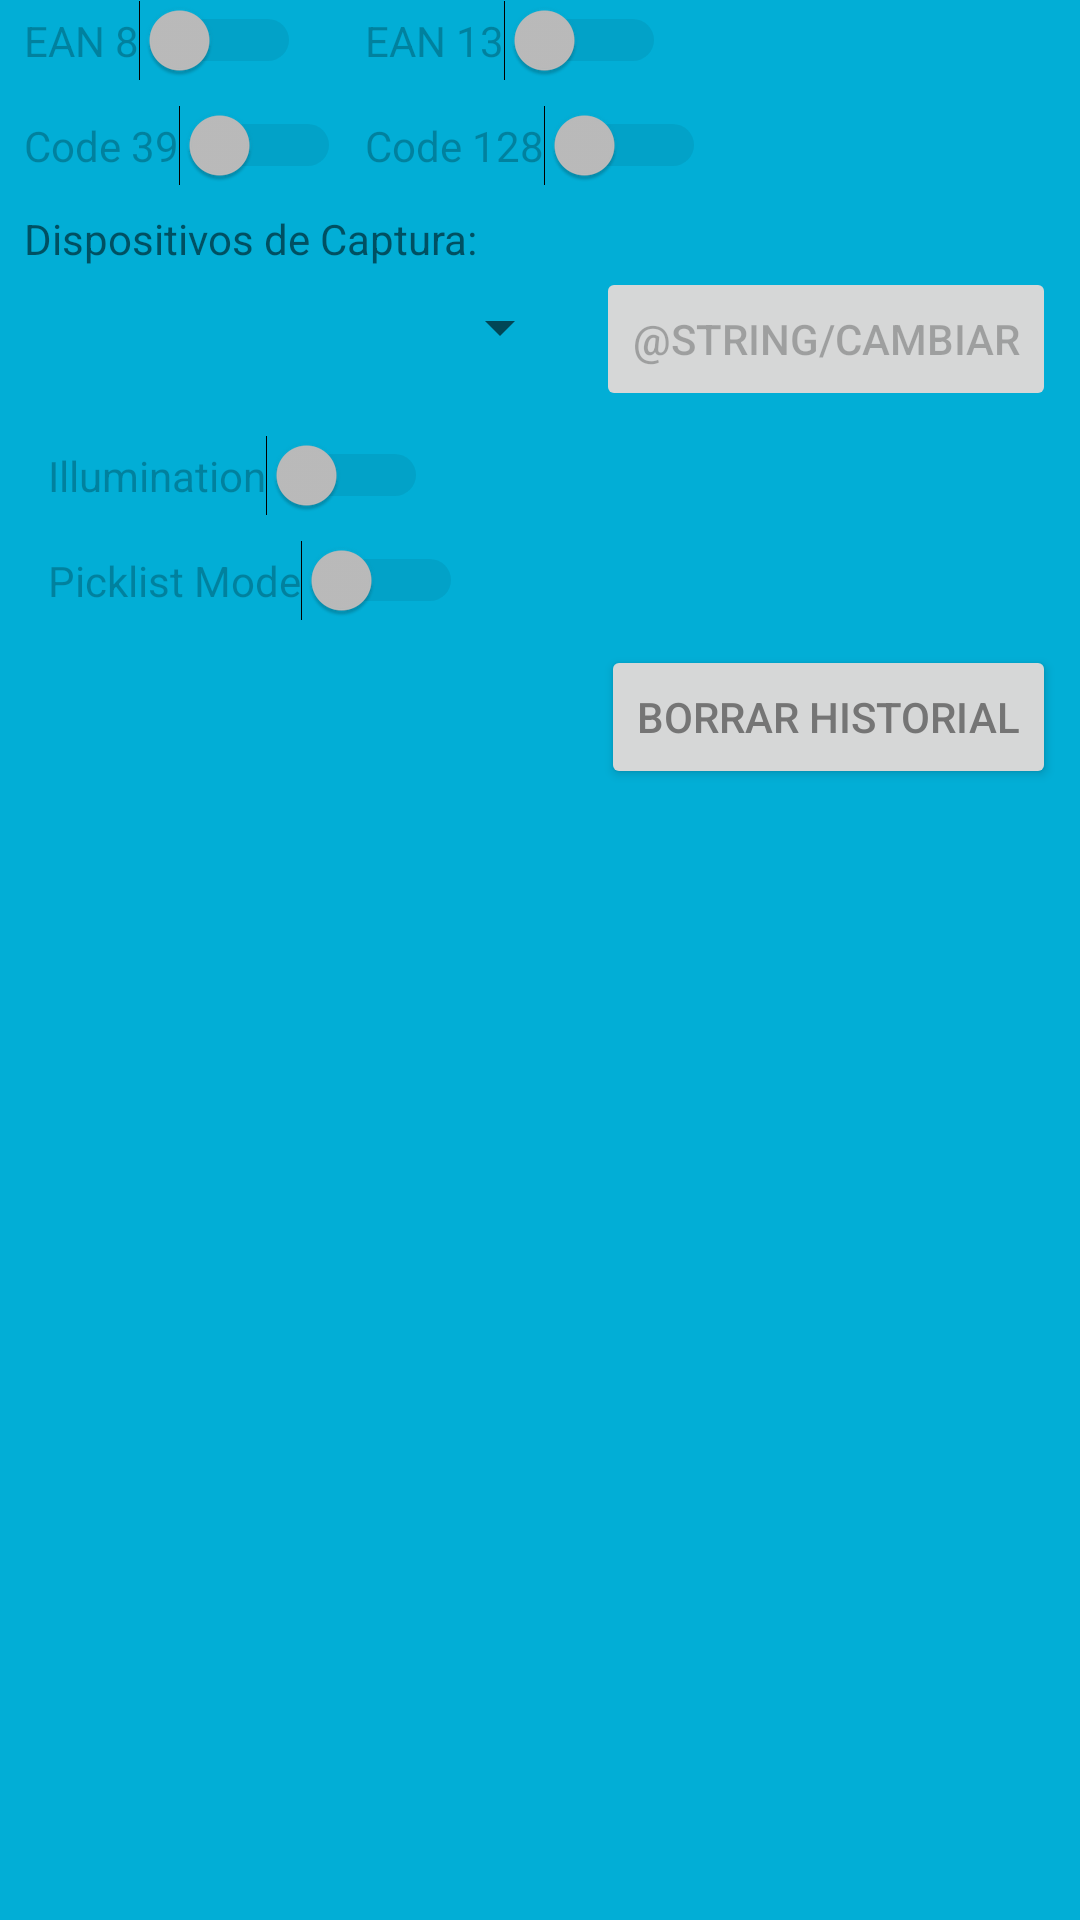

This screen was rendered from an Android layout file. Write that file and the resources it references.
<!-- AndroidManifest.xml: application theme Theme.QR -->
<!-- res/layout/configuration_scan.xml -->
<?xml version="1.0" encoding="utf-8"?>
<androidx.constraintlayout.widget.ConstraintLayout xmlns:android="http://schemas.android.com/apk/res/android"
    xmlns:app="http://schemas.android.com/apk/res-auto"
    xmlns:tools="http://schemas.android.com/tools"
    android:layout_width="match_parent"
    android:layout_height="match_parent"
    android:background="@color/colorPrimary">


    <Switch
        android:id="@+id/switch_ean8"
        android:layout_width="wrap_content"
        android:layout_height="wrap_content"
        android:layout_marginStart="8dp"
        android:enabled="false"
        android:text="EAN 8"
        app:layout_constraintStart_toStartOf="parent"
        tools:ignore="TouchTargetSizeCheck"
        tools:layout_editor_absoluteY="67dp" />

    <Switch
        android:id="@+id/switch_ean13"
        android:layout_width="wrap_content"
        android:layout_height="wrap_content"
        android:layout_marginStart="8dp"
        android:enabled="false"
        android:text="EAN 13"
        app:layout_constraintStart_toEndOf="@+id/switch_code39"
        tools:ignore="TouchTargetSizeCheck"
        tools:layout_editor_absoluteY="67dp" />

    <Switch
        android:id="@+id/switch_code39"
        android:layout_width="wrap_content"
        android:layout_height="wrap_content"
        android:layout_marginStart="8dp"
        android:layout_marginTop="8dp"
        android:enabled="false"
        android:text="Code 39"
        app:layout_constraintStart_toStartOf="parent"
        app:layout_constraintTop_toBottomOf="@+id/switch_ean8"
        tools:ignore="TouchTargetSizeCheck" />

    <Switch
        android:id="@+id/switch_code128"
        android:layout_width="wrap_content"
        android:layout_height="wrap_content"
        android:layout_marginStart="8dp"
        android:layout_marginTop="8dp"
        android:enabled="false"
        android:text="Code 128"
        app:layout_constraintStart_toEndOf="@+id/switch_code39"
        app:layout_constraintTop_toBottomOf="@+id/switch_ean13"
        tools:ignore="TouchTargetSizeCheck" />

    <Button
        android:id="@+id/btnClearScanHistory"
        android:layout_width="wrap_content"
        android:layout_height="wrap_content"
        android:layout_marginTop="8dp"
        android:layout_marginEnd="8dp"
        android:text="Borrar Historial"
        android:textColor="#757575"
        app:layout_constraintEnd_toEndOf="parent"
        app:layout_constraintTop_toBottomOf="@+id/switch_picklist_mode" />

    <Spinner
        android:id="@+id/spinner_scanners"
        android:layout_width="0dp"
        android:layout_height="wrap_content"
        android:layout_marginStart="8dp"
        android:layout_marginTop="8dp"
        android:layout_marginEnd="8dp"
        android:enabled="false"
        app:layout_constraintEnd_toStartOf="@+id/btn_switch_scanner"
        app:layout_constraintStart_toStartOf="parent"
        app:layout_constraintTop_toBottomOf="@+id/textView"
        tools:ignore="SpeakableTextPresentCheck,TouchTargetSizeCheck" />

    <TextView
        android:id="@+id/textView"
        android:layout_width="wrap_content"
        android:layout_height="wrap_content"
        android:layout_marginStart="8dp"
        android:layout_marginTop="8dp"
        android:text="Dispositivos de Captura:"
        app:layout_constraintStart_toStartOf="parent"
        app:layout_constraintTop_toBottomOf="@+id/switch_code39" />

    <Switch
        android:id="@+id/switch_illumination"
        android:layout_width="wrap_content"
        android:layout_height="wrap_content"
        android:layout_marginStart="8dp"
        android:layout_marginTop="24dp"
        android:enabled="false"
        android:text="Illumination"
        app:layout_constraintStart_toEndOf="@+id/imageView"
        app:layout_constraintTop_toBottomOf="@+id/spinner_scanners"
        tools:ignore="TouchTargetSizeCheck" />

    <Switch
        android:id="@+id/switch_picklist_mode"
        android:layout_width="wrap_content"
        android:layout_height="wrap_content"
        android:layout_marginStart="8dp"
        android:layout_marginTop="8dp"
        android:enabled="false"
        android:text="Picklist Mode"
        app:layout_constraintStart_toEndOf="@+id/imageView2"
        app:layout_constraintTop_toBottomOf="@+id/switch_illumination"
        tools:ignore="TouchTargetSizeCheck" />

    <ImageView
        android:id="@+id/imageView"
        android:layout_width="wrap_content"
        android:layout_height="wrap_content"
        android:layout_marginStart="8dp"
        android:layout_marginTop="24dp"
        android:contentDescription="TODO"
        app:layout_constraintStart_toStartOf="parent"
        app:layout_constraintTop_toBottomOf="@+id/spinner_scanners" />

    <ImageView
        android:id="@+id/imageView2"
        android:layout_width="wrap_content"
        android:layout_height="wrap_content"
        android:layout_marginStart="8dp"
        android:layout_marginTop="8dp"
        app:layout_constraintStart_toStartOf="parent"
        app:layout_constraintTop_toBottomOf="@+id/switch_illumination" />

    <Button
        android:id="@+id/btn_switch_scanner"
        android:layout_width="wrap_content"
        android:layout_height="wrap_content"
        android:layout_marginEnd="8dp"
        android:enabled="false"
        android:text="@string/cambiar"
        app:layout_constraintEnd_toEndOf="parent"
        app:layout_constraintTop_toBottomOf="@+id/textView" />
</androidx.constraintlayout.widget.ConstraintLayout>
<!-- resources referenced by this layout -->
<resources>
  <color name="colorPrimary">#02AED6</color>
  <style name="Theme.QR" parent="Theme.MaterialComponents.DayNight.NoActionBar">
          
          <item name="colorPrimary">@color/purple_500</item>
          <item name="colorPrimaryVariant">@color/purple_700</item>
          <item name="colorOnPrimary">@color/white</item>
          
          <item name="colorSecondary">@color/teal_200</item>
          <item name="colorSecondaryVariant">@color/teal_700</item>
          <item name="colorOnSecondary">@color/black</item>
          
          <item name="android:statusBarColor" tools:targetApi="l">?attr/colorPrimaryVariant</item>
          
      </style>
  <color name="purple_500">#FF6200EE</color>
  <color name="purple_700">#02AED6</color>
  <color name="white">#FFFFFFFF</color>
  <color name="teal_200">#FF03DAC5</color>
  <color name="teal_700">#FF018786</color>
  <color name="black">#FF000000</color>
</resources>
